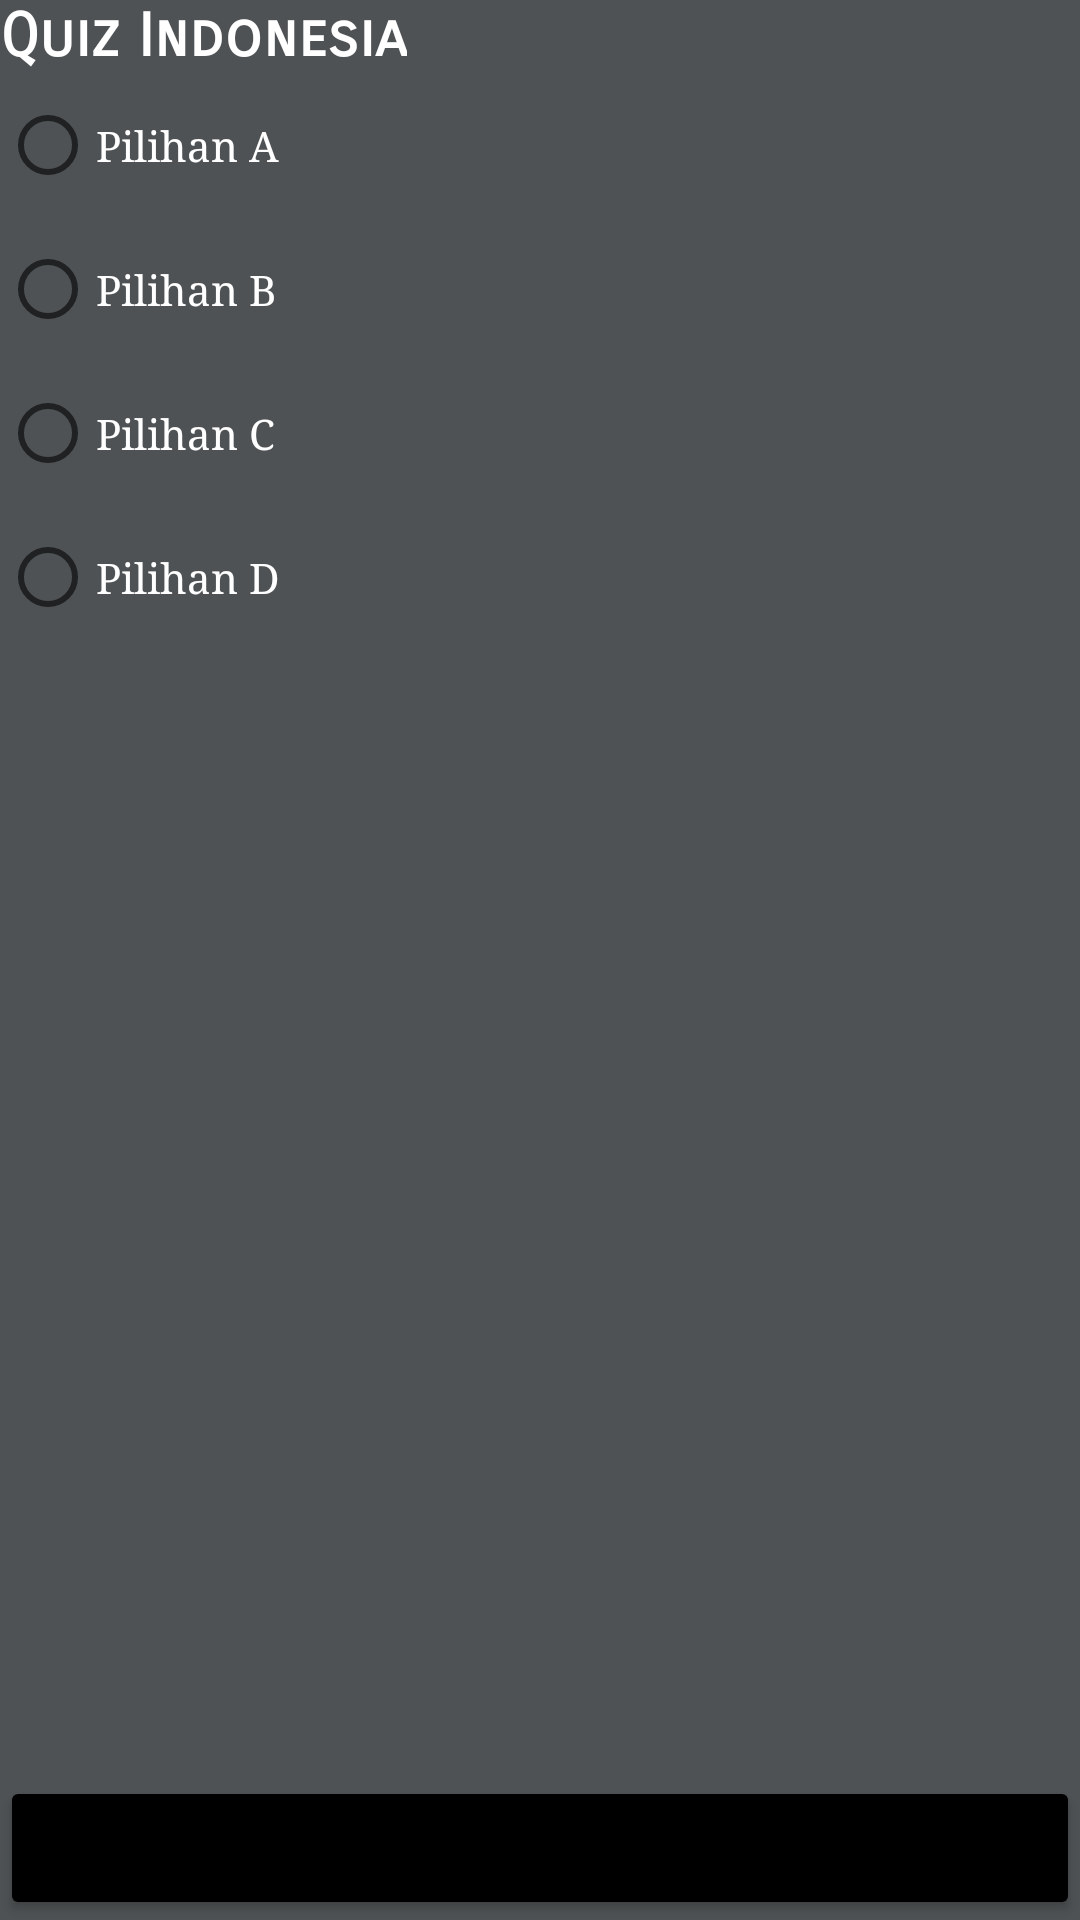

Here is an Android app screen rendered from its layout file. Give the layout XML and the strings, colors and styles it references.
<!-- AndroidManifest.xml: application theme Theme.AKUBISA -->
<!-- res/layout/soal_kuis.xml -->
<?xml version="1.0" encoding="utf-8"?>
<LinearLayout xmlns:android="http://schemas.android.com/apk/res/android"
    xmlns:app="http://schemas.android.com/apk/res-auto"
    xmlns:tools="http://schemas.android.com/tools"
    android:layout_width="match_parent"
    android:layout_height="match_parent"
    android:layout_margin="10dp"
    android:background="#4F5254"
    android:orientation="vertical"
    tools:context=".SoalKuis">

    <TextView
        android:id="@+id/quiz"
        android:layout_width="wrap_content"
        android:layout_height="wrap_content"
        android:fontFamily="sans-serif-smallcaps"
        android:text="Quiz Indonesia"
        android:textColor="#FFFFFF"
        android:textSize="20sp"
        android:textStyle="bold" />

    <RadioGroup
        android:id="@+id/pilihan"
        android:layout_width="wrap_content"
        android:layout_height="wrap_content">

        <RadioButton
            android:id="@+id/pilihanA"
            android:layout_width="wrap_content"
            android:layout_height="wrap_content"
            android:fontFamily="serif"
            android:text="Pilihan A"
            android:textColor="#FFFFFF" />

        <RadioButton
            android:id="@+id/pilihanB"
            android:layout_width="wrap_content"
            android:layout_height="wrap_content"
            android:fontFamily="serif"
            android:text="Pilihan B"
            android:textColor="@color/white" />

        <RadioButton
            android:id="@+id/pilihanC"
            android:layout_width="wrap_content"
            android:layout_height="wrap_content"
            android:fontFamily="serif"
            android:text="Pilihan C"
            android:textColor="#FFFFFF" />

        <RadioButton
            android:id="@+id/pilihanD"
            android:layout_width="wrap_content"
            android:layout_height="wrap_content"
            android:fontFamily="serif"
            android:text="Pilihan D"
            android:textColor="#FFFFFF" />
    </RadioGroup>

    <RelativeLayout
        android:layout_width="match_parent"
        android:layout_height="wrap_content">

        <Button
            android:id="@+id/next"
            android:layout_width="wrap_content"
            android:layout_height="wrap_content"
            android:layout_alignParentStart="true"
            android:layout_alignParentLeft="true"
            android:layout_alignParentEnd="true"
            android:layout_alignParentRight="true"
            android:layout_alignParentBottom="true"
            android:layout_gravity="center"
            android:onClick="next"
            android:text="Next"
            app:backgroundTint="@color/black" />
    </RelativeLayout>

</LinearLayout>
<!-- resources referenced by this layout -->
<resources>
  <style name="Theme.AKUBISA" parent="Theme.MaterialComponents.DayNight.DarkActionBar">
          
          <item name="colorPrimary">@color/purple_500</item>
          <item name="colorPrimaryVariant">@color/purple_700</item>
          <item name="colorOnPrimary">@color/white</item>
          
          <item name="colorSecondary">@color/teal_200</item>
          <item name="colorSecondaryVariant">@color/teal_700</item>
          <item name="colorOnSecondary">@color/black</item>
          
          <item name="android:statusBarColor" tools:targetApi="l">?attr/colorPrimaryVariant</item>
          
      </style>
  <!-- not gathered from this repository: default colours our renderer supplied (Android Studio template values) -->
  <color name="purple_500">#FF6200EE</color>
  <color name="purple_700">#FF3700B3</color>
  <color name="teal_200">#FF03DAC5</color>
  <color name="teal_700">#FF018786</color>
  <color name="black">#FF000000</color>
  <color name="white">#FFFFFFFF</color>
</resources>
